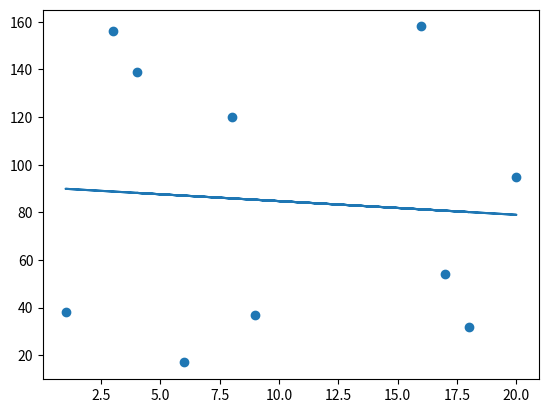

Here is the Python script that generated this plot:
import matplotlib.pyplot as plt
import random
from scipy import stats

def get_y(x):
    return m * x + c

x = [random.randint(1,20) for _ in range(10)]
y = [random.randint(1,200) for _ in range(10)]

m, c, r, p, err = stats.linregress(x, y)

lin_model = list(map(get_y, x))

plt.scatter(x,y)
plt.plot(x, lin_model)
plt.show()

print(f"m: {m}")
print(f"c: {c}")
print(f"r: {r}")
print(f"p: {p}")
print(f"err: {err}")

